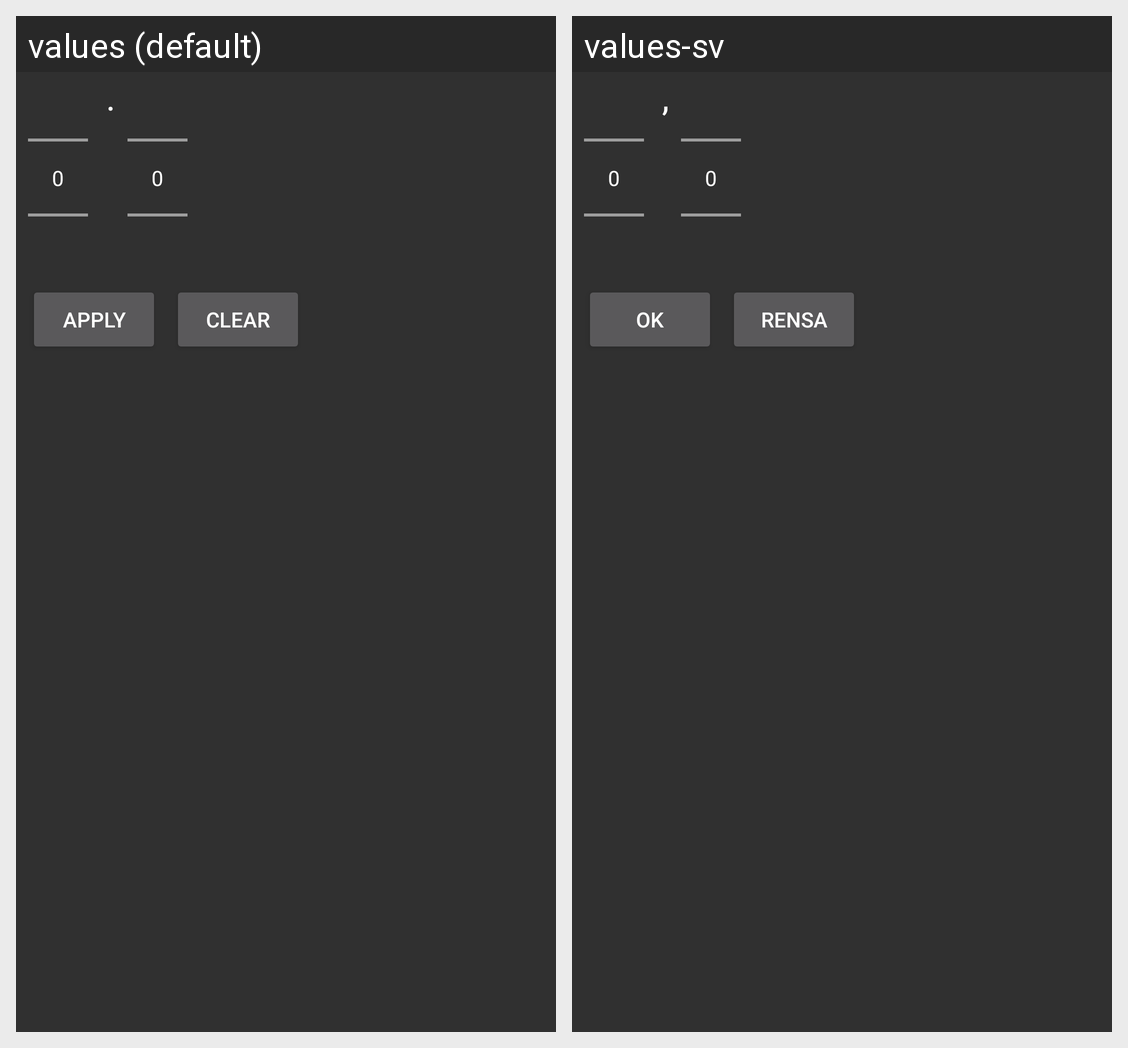

This grid shows one Android layout under two languages. Give, for every string resource on the screen, its name, the default text and each shown locale's text.
Android screen res/layout/number_picker_dialog.xml rendered under 2 locales, left to right: values (default), values-sv. Device: Nexus 5 (rendered at 1080×1920; each locale shown at half size, 540×960, under a caption strip naming it); theme AppTheme.
Strings drawn on this screen, with the default value and each locale's value (text and hints the layout hard-codes, and strings that could not be matched under every locale, appear in the picture but are not listed):

number_picker_ok_button
  values: Apply
  values-sv: Ok

number_picker_clear_button
  values: Clear
  values-sv: Rensa

number_picker_separator_comma
  values: .
  values-sv: ,
